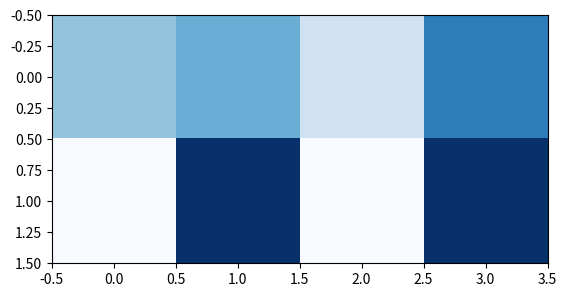

The script that saved this image:
import matplotlib.pyplot as plt
import numpy as np
n=np.array([[0.4,0.5,0.2,0.7],[0,1,0,1]])
print(n)
plt.imshow(n,cmap='Blues')